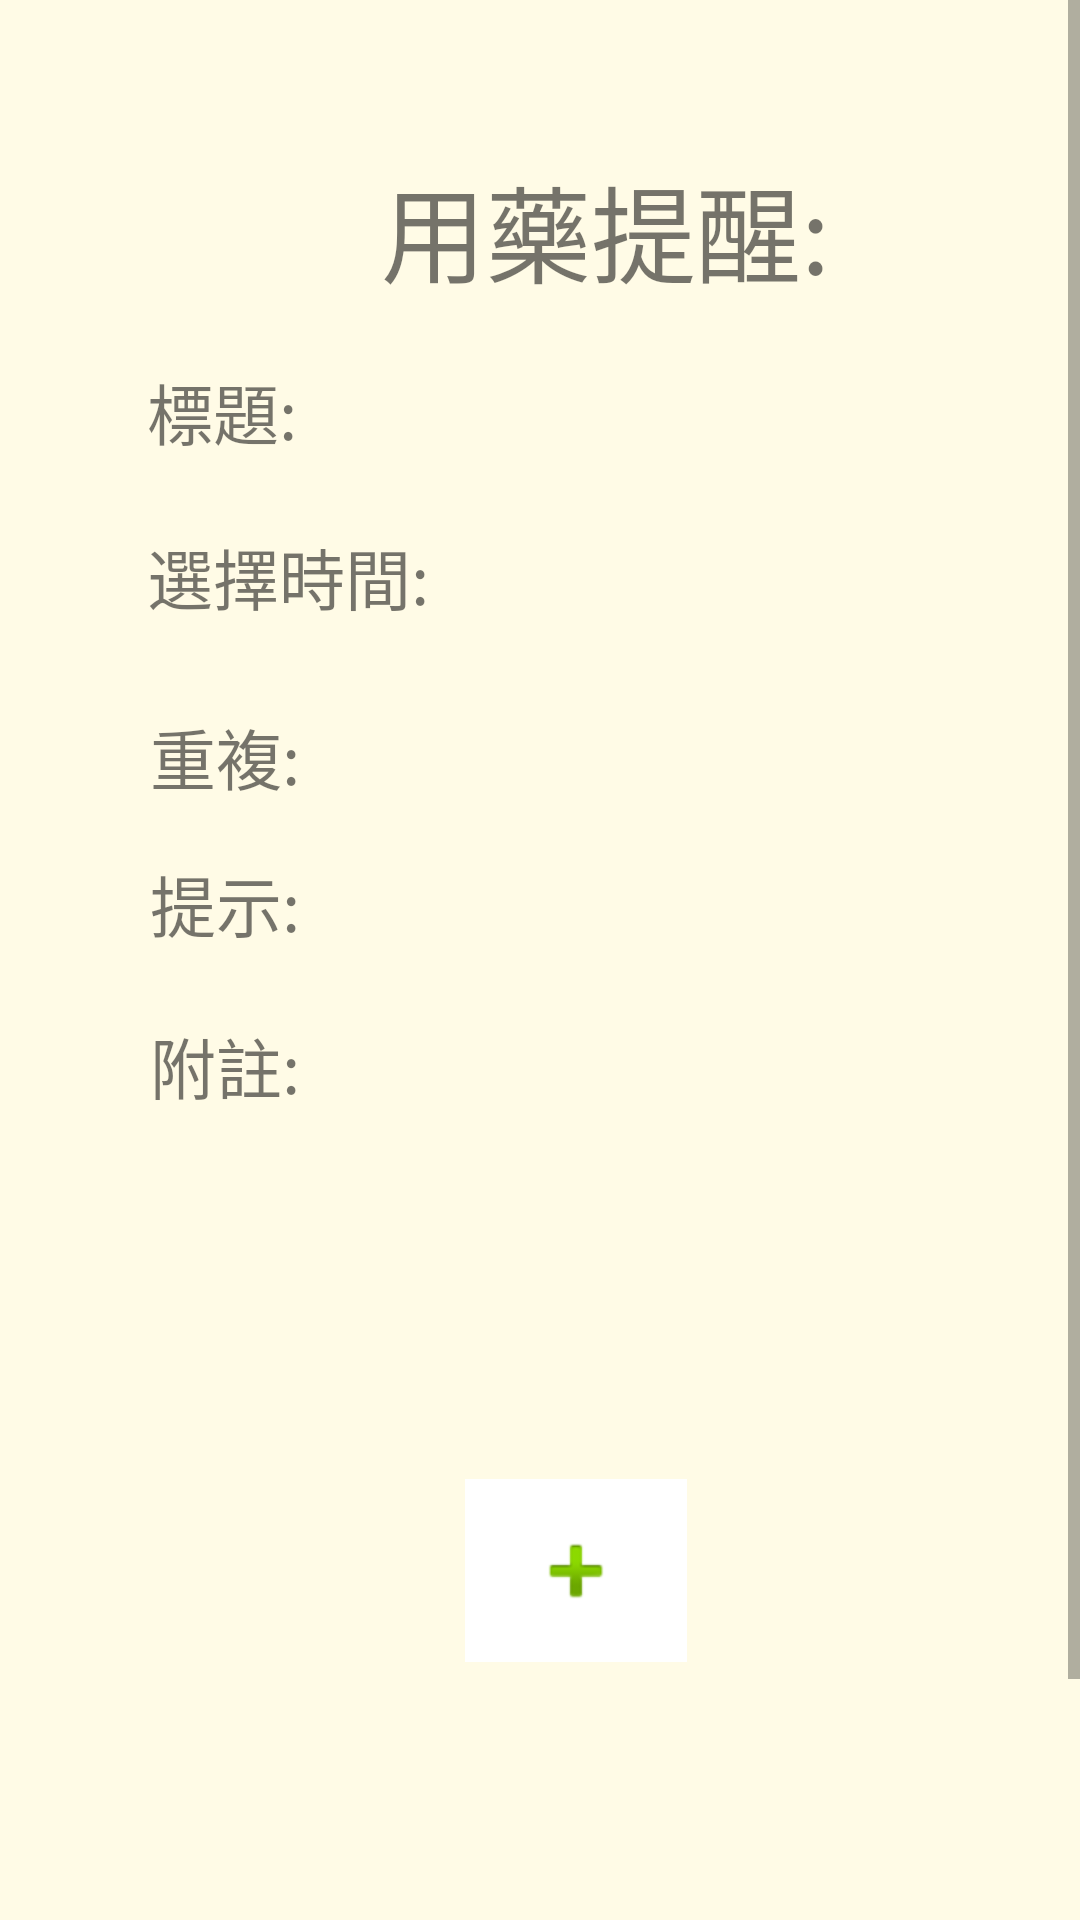

Produce the Android XML layout that renders to this screen, including the resource entries it uses.
<!-- AndroidManifest.xml: application theme AppTheme -->
<!-- res/layout/activity_reminddrug.xml -->
<?xml version="1.0" encoding="utf-8"?>
<RelativeLayout xmlns:android="http://schemas.android.com/apk/res/android"
    android:background="#FFFBE6"
    xmlns:app="http://schemas.android.com/apk/res-auto"
    xmlns:tools="http://schemas.android.com/tools"
    android:layout_width="match_parent"
    android:layout_height="match_parent"
    tools:context=".reminddrug">
<ScrollView
    android:layout_width="match_parent"
    android:layout_height="match_parent">
    <RelativeLayout
        android:layout_width="match_parent"
        android:layout_height="match_parent">
    <ImageButton
        android:id="@+id/img_btn_drug"
        android:layout_width="74dp"
        android:layout_height="61dp"
        android:layout_alignParentStart="true"
        android:layout_alignParentTop="true"
        android:layout_marginStart="155dp"
        android:layout_marginTop="493dp"
        android:layout_marginBottom="178dp"
        android:background="#ffffff"
        android:textAlignment="viewStart"
        app:srcCompat="@android:drawable/ic_input_add" />

    <TextView
        android:id="@+id/Drug"
        android:layout_width="wrap_content"
        android:layout_height="wrap_content"
        android:layout_alignParentStart="true"
        android:layout_alignParentTop="true"
        android:layout_marginStart="127dp"
        android:layout_marginTop="51dp"
        android:text="用藥提醒:"
        android:textAlignment="viewStart"
        android:textSize="35dp" />

    <TextView
        android:id="@+id/redrug01"
        android:layout_width="wrap_content"
        android:layout_height="wrap_content"
        android:layout_alignParentStart="true"
        android:layout_alignParentTop="true"
        android:layout_marginStart="49dp"
        android:layout_marginTop="121dp"
        android:text="標題:"
        android:textAlignment="viewStart"
        android:textSize="22dp" />

    <TextView
        android:id="@+id/drug02"
        android:layout_width="wrap_content"
        android:layout_height="wrap_content"
        android:layout_alignParentStart="true"
        android:layout_alignParentTop="true"
        android:layout_marginStart="49dp"
        android:layout_marginTop="176dp"
        android:text="選擇時間:"
        android:textAlignment="viewStart"
        android:textSize="22dp" />

    <TextView
        android:id="@+id/drug03"
        android:layout_width="wrap_content"
        android:layout_height="wrap_content"
        android:layout_alignParentStart="true"
        android:layout_alignParentTop="true"
        android:layout_marginStart="50dp"
        android:layout_marginTop="236dp"
        android:text="重複:"
        android:textAlignment="viewStart"
        android:textSize="22dp" />

    <TextView
        android:id="@+id/drug04"
        android:layout_width="wrap_content"
        android:layout_height="wrap_content"
        android:layout_alignParentStart="true"
        android:layout_alignParentTop="true"
        android:layout_marginStart="50dp"
        android:layout_marginTop="285dp"
        android:text="提示:"
        android:textAlignment="viewStart"
        android:textSize="22dp" />

    <TextView
        android:id="@+id/drug05"
        android:layout_width="wrap_content"
        android:layout_height="wrap_content"
        android:layout_alignParentStart="true"
        android:layout_alignParentTop="true"
        android:layout_marginStart="50dp"
        android:layout_marginTop="339dp"
        android:text="附註:"
        android:textAlignment="viewStart"
        android:textSize="22dp" />
    </RelativeLayout>
</ScrollView>
</RelativeLayout>
<!-- resources referenced by this layout -->
<resources>
  <style name="AppTheme" parent="Theme.AppCompat.Light.NoActionBar">
          
          <item name="colorPrimary">@color/colorPrimary</item>
          <item name="colorPrimaryDark">@color/colorPrimaryDark</item>
          <item name="colorAccent">@color/colorAccent</item>
      </style>
  <color name="colorPrimary">#ffc107</color>
  <color name="colorPrimaryDark">#ffa000</color>
  <color name="colorAccent">#009588</color>
</resources>
